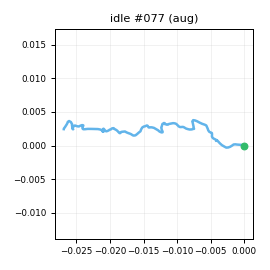

Values plotted in this chart, from the file beside it:
t_s, ax, ay, az, gx, gy, gz, seq
0.00000, -0.9543, 0.08506, -0.02621, -1.807, -0.7082, -0.4279, 0
0.01000, -0.9557, 0.07672, -0.03318, -3.245, -0.8151, -0.9802, 1
0.02000, -0.9604, 0.04288, -0.02655, -3.698, -0.2721, 0.261, 2
0.03000, -0.9401, 0.03745, -0.02748, -2.922, -0.2165, 0.322, 3
0.04000, -0.9533, 0.06122, -0.02849, -2.175, -0.3248, -0.8468, 4
0.05000, -0.9385, 0.05181, -0.03316, -1.571, 0.2217, -1.102, 5
0.06000, -0.9279, 0.04755, -0.01394, -0.8481, -0.00266, -1.442, 6
0.07000, -0.9509, 0.03930, -0.03241, -2.005, 1.452, -0.7135, 7
0.08100, -0.966, 0.04025, -0.01449, -2.224, 1.374, 0.5061, 8
0.09000, -0.9782, 0.05740, -0.02897, -3.124, 1.161, 1.088, 9
0.1, -0.9599, 0.05120, -0.03655, -2.627, 0.1614, 0.7913, 10
0.11, -0.9533, 0.06130, -0.02759, -2.415, -1.3, -0.5154, 11
0.121, -0.9618, 0.01543, -0.04263, -3.057, -1.811, -1.649, 12
0.13, -0.9595, 0.04847, -0.01999, -2.897, -2.572, -1.532, 13
0.14, -0.9381, 0.02933, -0.03119, -2.118, -2.38, -0.8252, 14
0.15, -0.9396, 0.01250, -0.01737, -1.443, -1.467, 0.5063, 15
0.16, -0.9409, 0.01650, -0.01572, -0.9149, -0.1962, 0.626, 16
0.17, -0.9571, 0.03047, -0.02715, -0.7611, 0.6967, 0.9908, 17
0.18, -0.955, 0.02921, -0.03498, 0.1226, -0.3045, 0.6549, 18
0.19, -0.9448, 0.05404, -0.01876, 0.3835, -0.7855, -0.5301, 19
0.2, -0.9622, 0.05940, -0.02261, -0.1972, -0.126, -0.4748, 20
0.21, -0.9429, 0.06184, -0.03525, -0.9791, -0.6345, -0.1301, 21
0.22, -0.9618, 0.04595, -0.01289, -2.138, -1.052, 0.7904, 22
0.23, -0.947, 0.06864, -0.04283, -1.46, -0.9026, 0.6417, 23
0.24, -0.9707, 0.03978, -0.01877, -1.245, -2.015, -0.918, 24
0.251, -0.9489, 0.05667, -0.01398, 0.1532, -1.941, -1.546, 25
0.26, -0.9395, 0.05226, -0.02367, -0.03062, -1.327, -1.378, 26
0.27, -0.9447, 0.05719, -0.02789, -0.2788, -1.449, -0.3519, 27
0.28, -0.9473, 0.05833, -0.01913, -1.536, -0.7072, 0.8541, 28
0.291, -0.9712, 0.06399, -0.01833, -1.703, -0.8098, 1.271, 29
0.3, -0.9548, 0.06848, -0.03256, -1.576, -2.27, 0.08808, 30
0.31, -0.9461, 0.04954, -0.02813, -0.697, -2.139, -2.173, 31
0.32, -0.9288, 0.04546, -0.01061, -1.059, -2.471, -2.288, 32
0.33, -0.9513, 0.05134, -0.02291, -0.8378, -1.828, -2.258, 33
0.34, -0.9576, 0.05712, -0.03865, -1.937, -0.981, -0.5485, 34
0.35, -0.9659, 0.05526, -0.01297, -3.627, -1.258, -0.4264, 35
0.36, -0.9578, 0.04526, -0.02679, -3.324, -1.564, 0.2889, 36
0.37, -0.9316, 0.03740, -0.01452, -3.532, -1.883, -1.401, 37
0.38, -0.9214, 0.02946, -0.01361, -2.704, -1.058, -1.125, 38
0.39, -0.9262, 0.02603, -0.01693, -2.382, -0.385, -1.018, 39
0.4, -0.9203, 0.02516, -0.00479, -1.196, 1.767, 0.6401, 40
0.41, -0.9351, 0.03260, -0.02895, 0.4783, 1.52, 1.216, 41
0.421, -0.9396, 0.04953, -0.04011, 0.6737, 3.066, 1.996, 42
0.43, -0.9701, 0.05019, -0.03696, 0.5546, 2.582, 0.9953, 43
0.44, -0.963, 0.06521, -0.03765, 0.09044, 1.782, 0.2758, 44
0.45, -0.9733, 0.05695, -0.05401, 0.5424, 0.8753, -0.9403, 45
0.461, -0.9845, 0.06658, -0.03482, -1.12, 0.1125, -0.1595, 46
0.47, -0.9563, 0.05477, -0.03275, -2.07, 0.7071, 0.3532, 47
0.48, -0.9517, 0.04666, -0.02348, -2.72, 0.1495, 1.703, 48
0.49, -0.9648, 0.04486, -0.01974, -2.131, -0.4481, 1.398, 49
0.5, -0.9687, 0.04910, -0.03122, -2.716, -0.8109, 0.5127, 50
0.51, -0.9317, 0.03938, -0.02675, -1.78, -1.015, -0.04192, 51
0.52, -0.9434, 0.05441, -0.03400, -1.253, -0.7967, -0.2761, 52
0.53, -0.9581, 0.03426, -0.01429, -1.128, -0.3816, -0.3015, 53
0.54, -0.944, 0.03018, -0.03314, -1.143, -0.02717, 0.2783, 54
0.55, -0.9743, 0.05515, -0.02221, -1.845, 0.2174, 1.664, 55
0.56, -0.9649, 0.07366, -0.03085, -1.426, -0.1764, 1.466, 56
0.57, -0.952, 0.05363, -0.02744, -1.355, -0.806, 1.097, 57
0.58, -0.9557, 0.05531, -0.01698, -1.788, -1.689, -0.1441, 58
0.591, -0.9351, 0.04534, -0.01907, -1.356, -1.458, -1.281, 59
... 141 more rows
